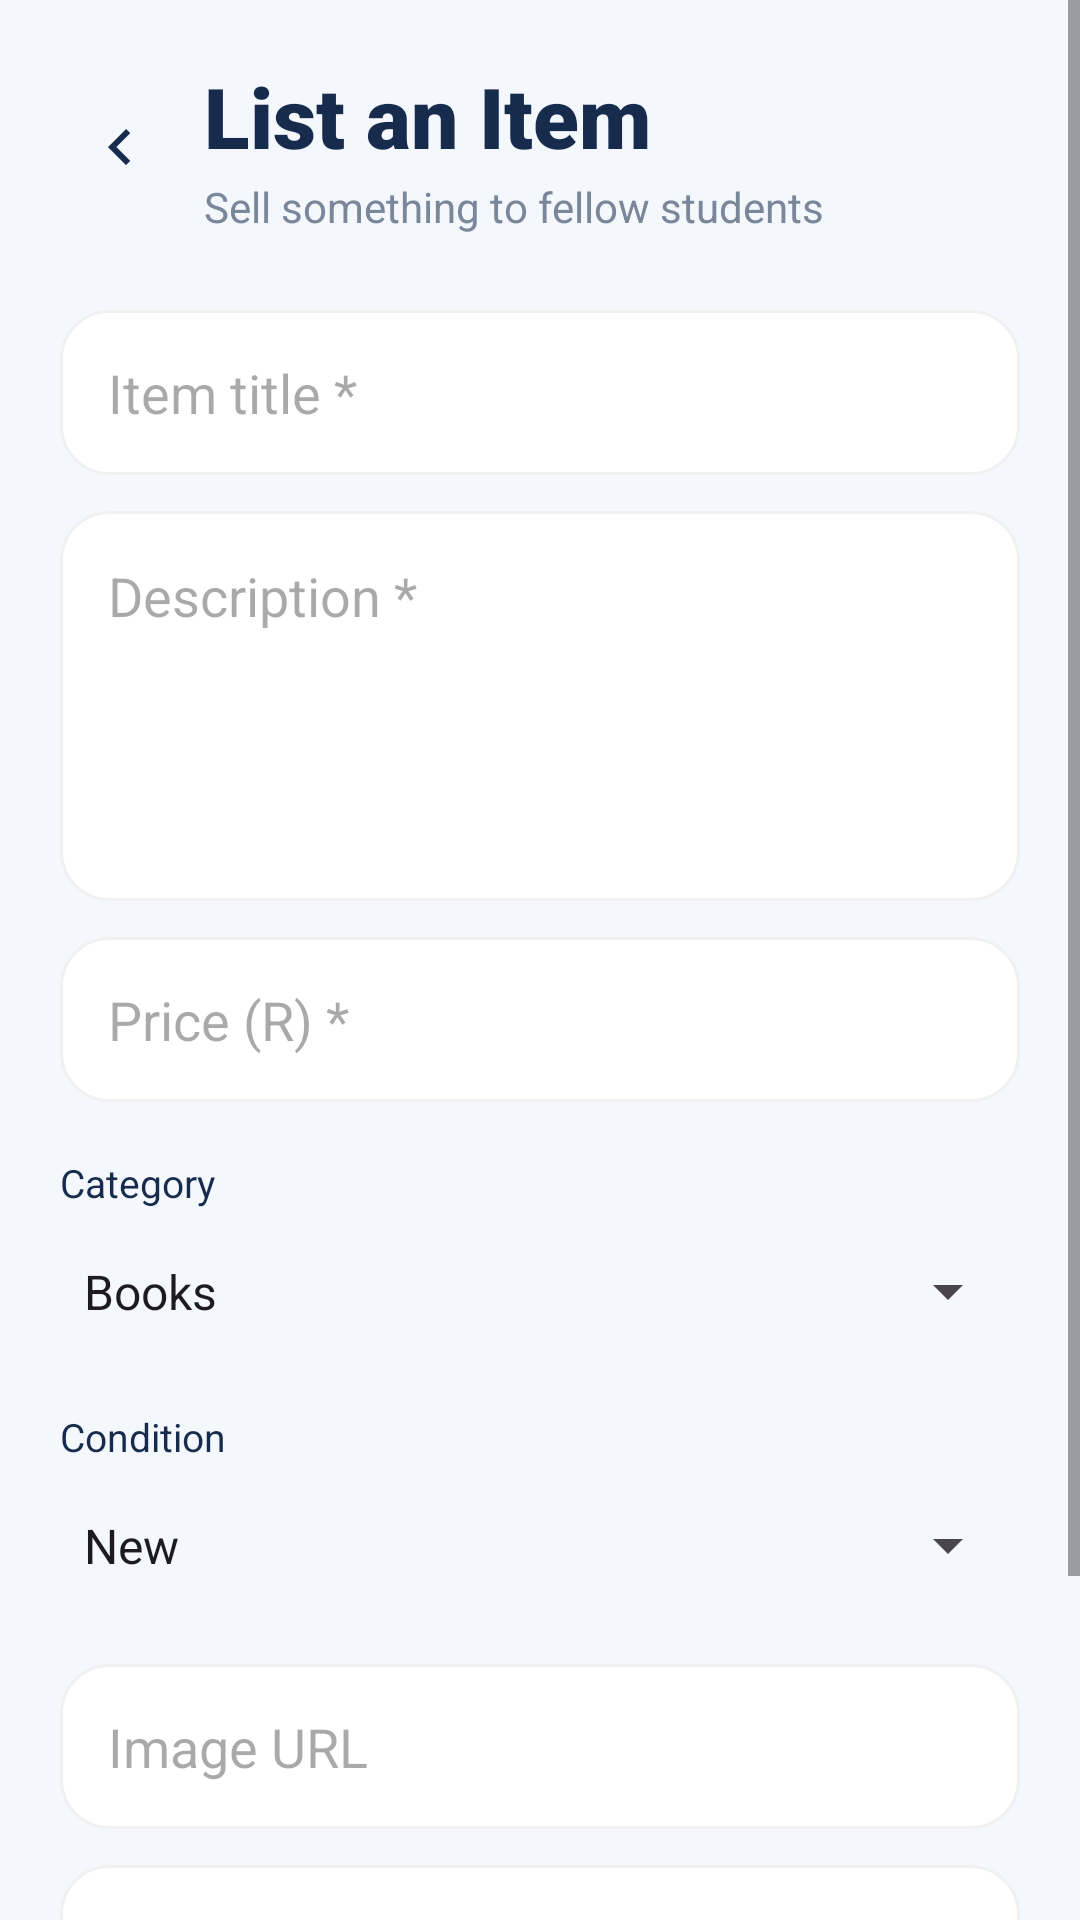

The Android layout XML behind this screen, and the referenced resources:
<!-- AndroidManifest.xml: application theme Theme.MyCampusComp -->
<!-- res/layout/activity_list_item.xml -->
<?xml version="1.0" encoding="utf-8"?>
<ScrollView
    xmlns:android="http://schemas.android.com/apk/res/android"
    xmlns:app="http://schemas.android.com/apk/res-auto"
    android:layout_width="match_parent"
    android:layout_height="match_parent"
    android:background="@color/screen_background">

    <LinearLayout
        android:layout_width="match_parent"
        android:layout_height="wrap_content"
        android:orientation="vertical"
        android:padding="20dp">

        <LinearLayout
            android:layout_width="match_parent"
            android:layout_height="wrap_content"
            android:gravity="center_vertical"
            android:orientation="horizontal">

            <ImageButton
                android:id="@+id/btnBack"
                android:layout_width="40dp"
                android:layout_height="40dp"
                android:background="?attr/selectableItemBackgroundBorderless"
                android:contentDescription="@string/back_text"
                android:src="@drawable/ic_chevron_down"
                android:rotation="90"
                app:tint="@color/text_main" />

            <LinearLayout
                android:layout_width="0dp"
                android:layout_height="wrap_content"
                android:layout_weight="1"
                android:layout_marginStart="8dp"
                android:orientation="vertical">

                <TextView
                    android:layout_width="wrap_content"
                    android:layout_height="wrap_content"
                    android:text="@string/list_an_item"
                    android:textColor="@color/text_main"
                    android:textSize="28sp"
                    android:fontFamily="sans-serif-black"/>

                <TextView
                    android:layout_width="wrap_content"
                    android:layout_height="wrap_content"
                    android:layout_marginTop="2dp"
                    android:text="@string/sell_something"
                    android:textColor="@color/text_muted"
                    android:textSize="14sp"/>

            </LinearLayout>

        </LinearLayout>

        <EditText
            android:id="@+id/etItemTitle"
            android:layout_width="match_parent"
            android:layout_height="55dp"
            android:layout_marginTop="25dp"
            android:hint="@string/item_title_required"
            android:background="@drawable/bg_marketplace_input"
            android:paddingHorizontal="16dp"/>

        <EditText
            android:id="@+id/etItemDescription"
            android:layout_width="match_parent"
            android:layout_height="130dp"
            android:layout_marginTop="12dp"
            android:gravity="top"
            android:hint="@string/description_required"
            android:background="@drawable/bg_marketplace_input"
            android:padding="16dp"/>

        <EditText
            android:id="@+id/etItemPrice"
            android:layout_width="match_parent"
            android:layout_height="55dp"
            android:layout_marginTop="12dp"
            android:inputType="numberDecimal"
            android:hint="@string/price_required"
            android:background="@drawable/bg_marketplace_input"
            android:paddingHorizontal="16dp"/>

        <TextView
            android:layout_width="wrap_content"
            android:layout_height="wrap_content"
            android:layout_marginTop="18dp"
            android:text="@string/category"
            android:textColor="@color/text_main"
            android:textSize="13sp"/>

        <Spinner
            android:id="@+id/spinnerCategory"
            android:layout_width="match_parent"
            android:layout_height="55dp"
            android:entries="@array/marketplace_categories"/>

        <TextView
            android:layout_width="wrap_content"
            android:layout_height="wrap_content"
            android:layout_marginTop="12dp"
            android:text="@string/condition"
            android:textColor="@color/text_main"
            android:textSize="13sp"/>

        <Spinner
            android:id="@+id/spinnerCondition"
            android:layout_width="match_parent"
            android:layout_height="55dp"
            android:entries="@array/marketplace_conditions"/>

        <EditText
            android:id="@+id/etItemImage"
            android:layout_width="match_parent"
            android:layout_height="55dp"
            android:layout_marginTop="12dp"
            android:hint="@string/image_url"
            android:inputType="textUri"
            android:background="@drawable/bg_marketplace_input"
            android:paddingHorizontal="16dp"/>

        <EditText
            android:id="@+id/etItemLocation"
            android:layout_width="match_parent"
            android:layout_height="55dp"
            android:layout_marginTop="12dp"
            android:hint="@string/location_campus"
            android:background="@drawable/bg_marketplace_input"
            android:paddingHorizontal="16dp"/>

        <com.google.android.material.button.MaterialButton
            android:id="@+id/btnPublishItem"
            android:layout_width="match_parent"
            android:layout_height="58dp"
            android:layout_marginTop="25dp"
            android:text="@string/publish_listing"
            android:textColor="@color/white"
            app:backgroundTint="@color/brand_primary"
            app:cornerRadius="18dp"/>

    </LinearLayout>

</ScrollView>
<!-- resources referenced by this layout -->
<resources>
  <string-array name="marketplace_categories">
          <item>Books</item>
          <item>Electronics</item>
          <item>Furniture</item>
          <item>Clothing</item>
          <item>Stationery</item>
          <item>Gaming</item>
          <item>Sports</item>
          <item>Accommodation</item>
          <item>Services</item>
          <item>Other</item>
      </string-array>
  <string-array name="marketplace_conditions">
          <item>New</item>
          <item>Like New</item>
          <item>Good</item>
          <item>Fair</item>
          <item>Used</item>
      </string-array>
  <color name="brand_primary">#143C8C</color>
  <color name="screen_background">#F4F7FC</color>
  <color name="text_main">#172B4D</color>
  <color name="text_muted">#7A869A</color>
  <color name="white">#FFFFFFFF</color>
  <!-- drawable bg_marketplace_input (drawable) -->
  <?xml version="1.0" encoding="utf-8"?>
  <shape xmlns:android="http://schemas.android.com/apk/res/android">
  
      <solid android:color="@color/card_surface"/>
  
      <corners
          android:radius="16dp"/>
  
      <stroke
          android:width="1dp"
          android:color="@color/divider_color"/>
  
  </shape>
  <!-- drawable ic_chevron_down (drawable) -->
  <vector xmlns:android="http://schemas.android.com/apk/res/android"
      android:width="24dp"
      android:height="24dp"
      android:viewportWidth="24"
      android:viewportHeight="24">
      <path
          android:fillColor="#8E94A3"
          android:pathData="M7.41,8.59L12,13.17l4.59-4.58L18,10l-6,6l-6,-6L7.41,8.59z" />
  </vector>
  <string name="back_text">Back</string>
  <string name="category">Category</string>
  <string name="condition">Condition</string>
  <string name="description_required">Description *</string>
  <string name="image_url">Image URL</string>
  <string name="item_title_required">Item title *</string>
  <string name="list_an_item">List an Item</string>
  <string name="location_campus">Location / Campus</string>
  <string name="price_required">Price (R) *</string>
  <string name="publish_listing">Publish Listing</string>
  <string name="sell_something">Sell something to fellow students</string>
  <style name="Theme.MyCampusComp" parent="Base.Theme.MyCampusComp" />
  <color name="card_surface">#FFFFFF</color>
  <color name="divider_color">#F0F0F0</color>
  <style name="Base.Theme.MyCampusComp" parent="Theme.Material3.DayNight.NoActionBar">
          
          
      </style>
</resources>
